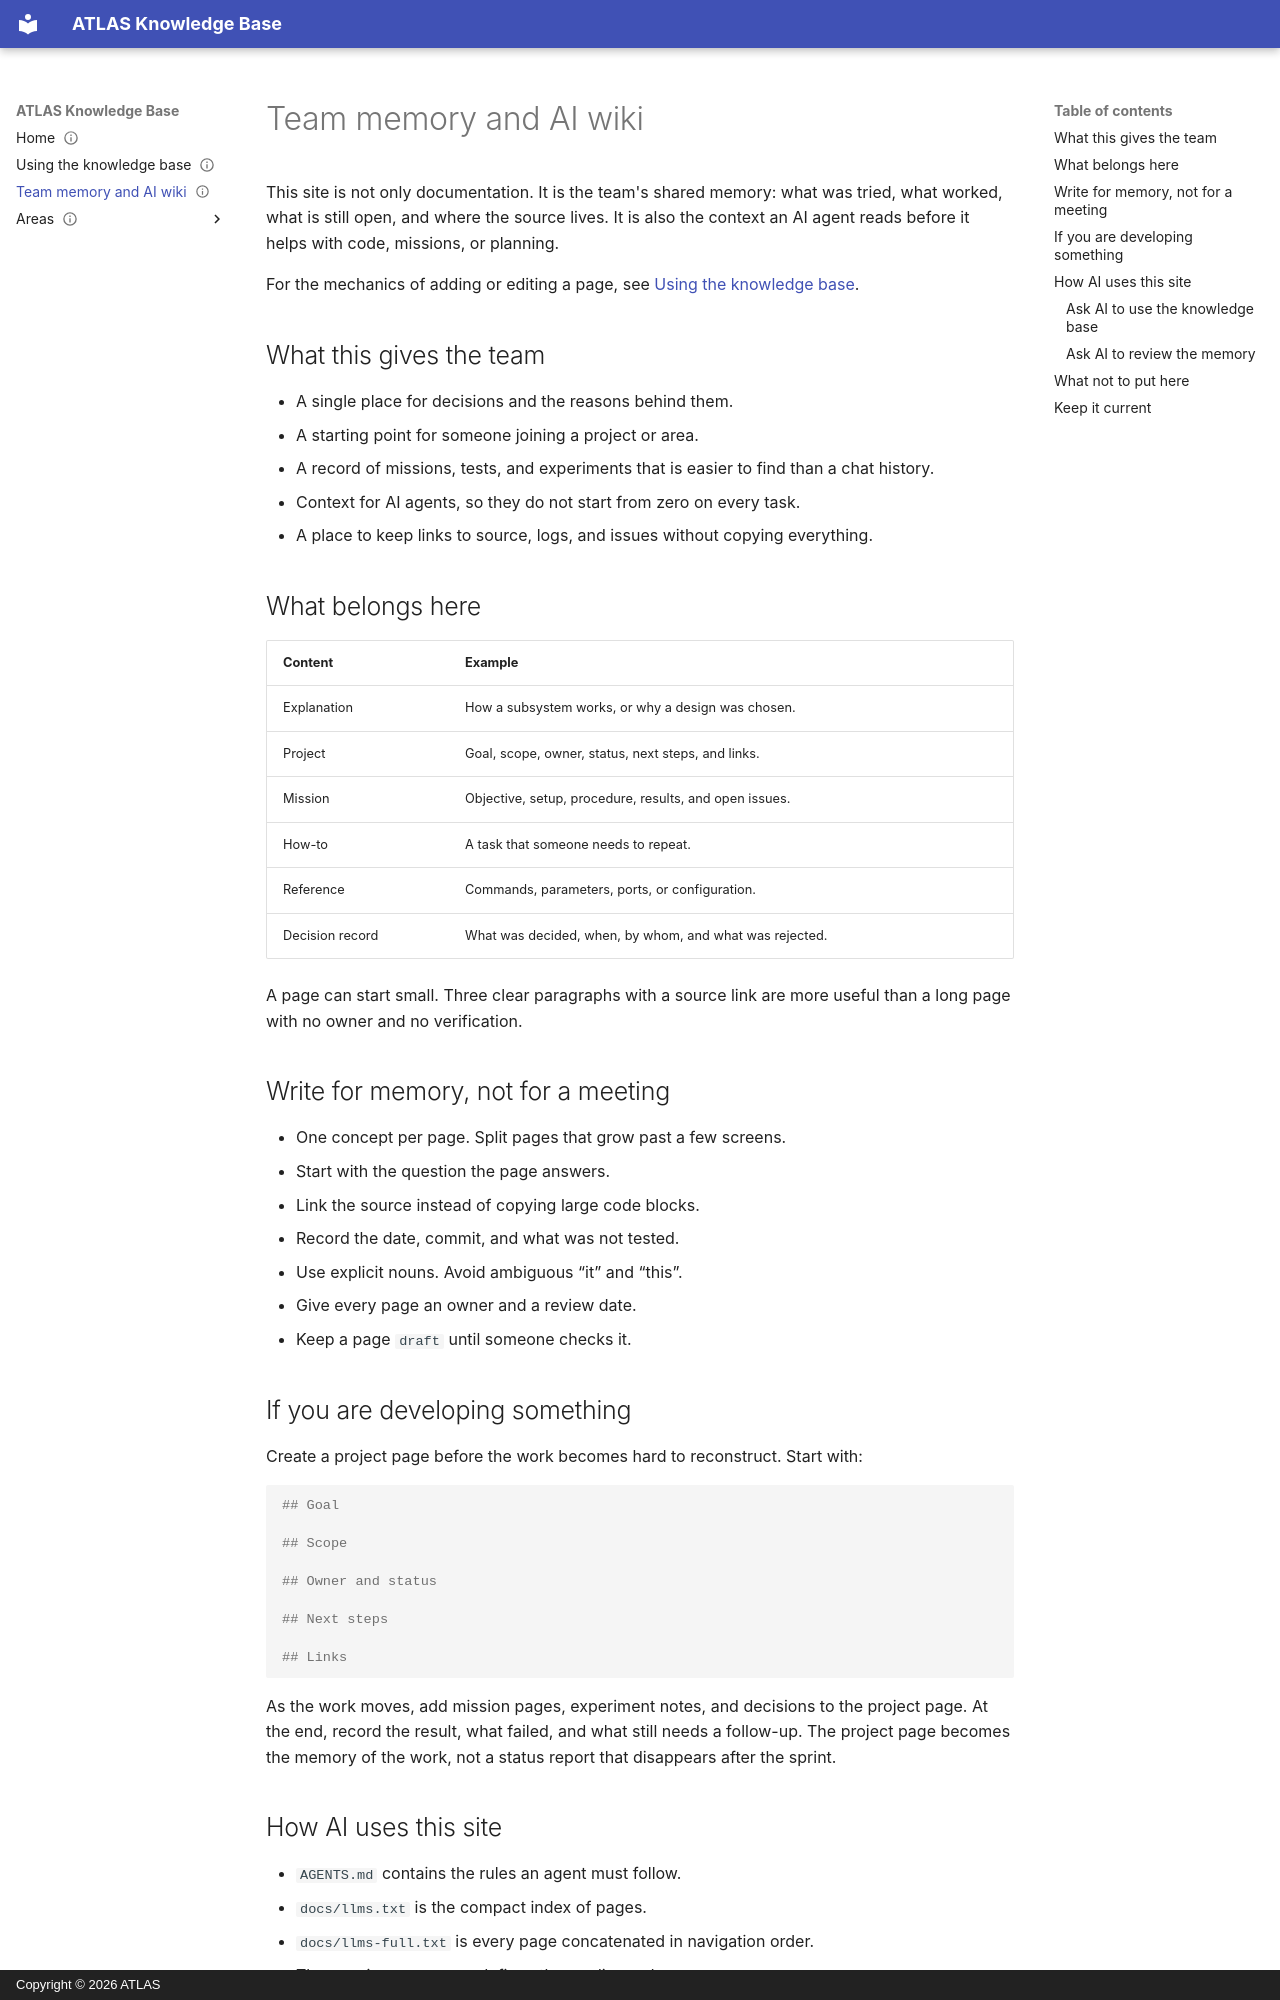

repository: AeroTec-ATLAS/knowledge_base · page: team-memory/index.html · generator: mkdocs · copyright: Copyright © 2026 ATLAS

---
title: Team memory and AI wiki
description: How ATLAS uses the knowledge base as shared team memory and an AI-readable wiki.
owner: ATLAS
status: draft
last_reviewed: 2026-10-25
tags: [team, ai, docs]
---

# Team memory and AI wiki

This site is not only documentation. It is the team's shared memory: what was
tried, what worked, what is still open, and where the source lives. It is also
the context an AI agent reads before it helps with code, missions, or planning.

For the mechanics of adding or editing a page, see
[Using the knowledge base](using-the-knowledge-base.md).

## What this gives the team

- A single place for decisions and the reasons behind them.
- A starting point for someone joining a project or area.
- A record of missions, tests, and experiments that is easier to find than a
  chat history.
- Context for AI agents, so they do not start from zero on every task.
- A place to keep links to source, logs, and issues without copying everything.

## What belongs here

| Content | Example |
|---|---|
| Explanation | How a subsystem works, or why a design was chosen. |
| Project | Goal, scope, owner, status, next steps, and links. |
| Mission | Objective, setup, procedure, results, and open issues. |
| How-to | A task that someone needs to repeat. |
| Reference | Commands, parameters, ports, or configuration. |
| Decision record | What was decided, when, by whom, and what was rejected. |

A page can start small. Three clear paragraphs with a source link are more
useful than a long page with no owner and no verification.

## Write for memory, not for a meeting

- One concept per page. Split pages that grow past a few screens.
- Start with the question the page answers.
- Link the source instead of copying large code blocks.
- Record the date, commit, and what was not tested.
- Use explicit nouns. Avoid ambiguous “it” and “this”.
- Give every page an owner and a review date.
- Keep a page `draft` until someone checks it.

## If you are developing something

Create a project page before the work becomes hard to reconstruct. Start with:

```markdown
## Goal

## Scope

## Owner and status

## Next steps

## Links
```

As the work moves, add mission pages, experiment notes, and decisions to the
project page. At the end, record the result, what failed, and what still needs a
follow-up. The project page becomes the memory of the work, not a status report
that disappears after the sprint.
